Run: headless pygame with SDL's dummy video driver; simulated clock (each Clock.tick advances the game by its frame time, no real sleeping); random seed 0; keys injected as events and as key.get_pressed() state; no mouse input.
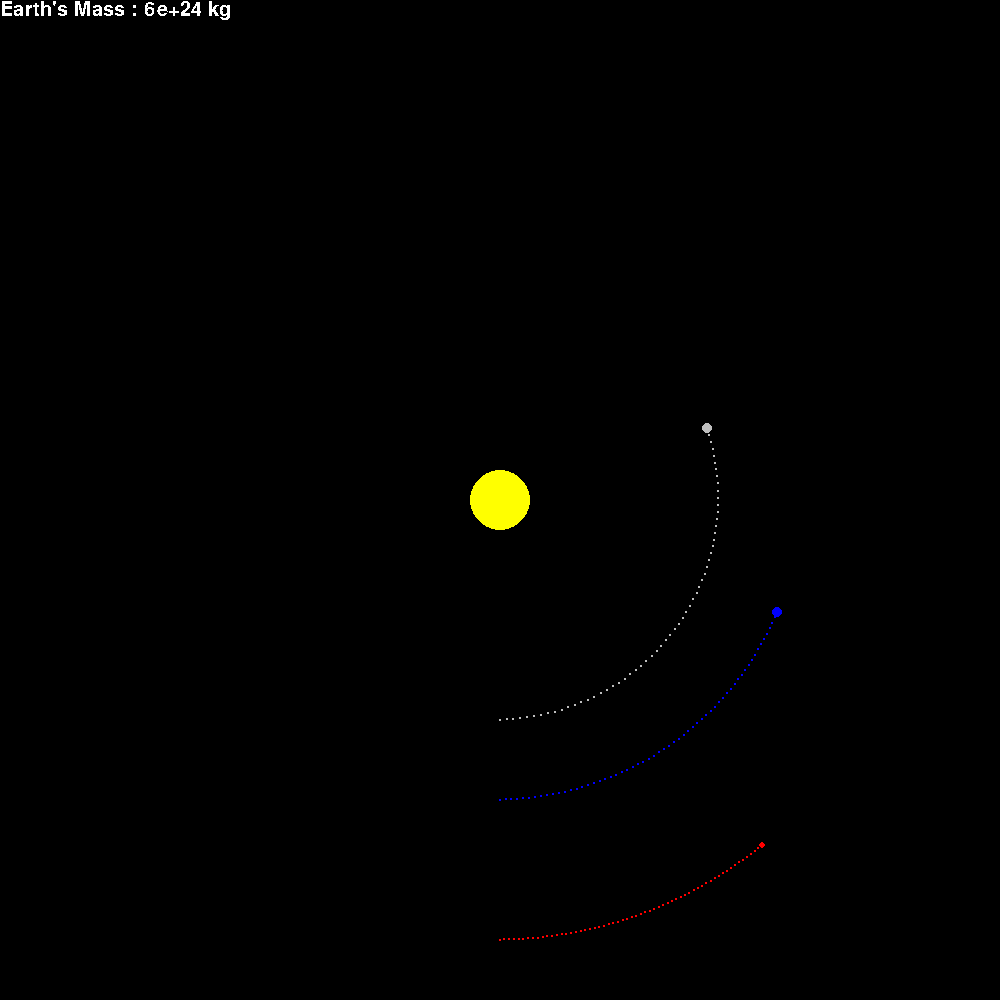
Frame 1 of 4 · flips 1–60 · no input
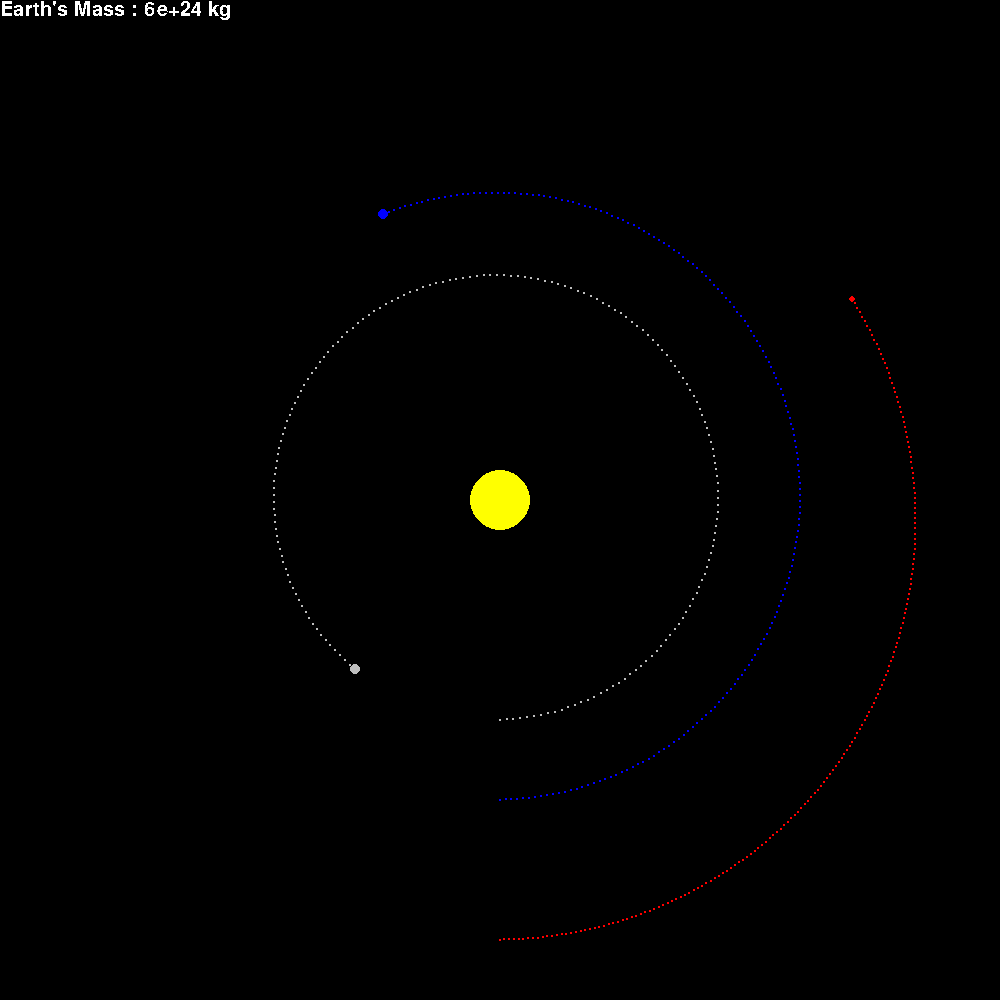
Frame 2 of 4 · flips 61–180 · tapped SPACE, RETURN · held RIGHT (→), D
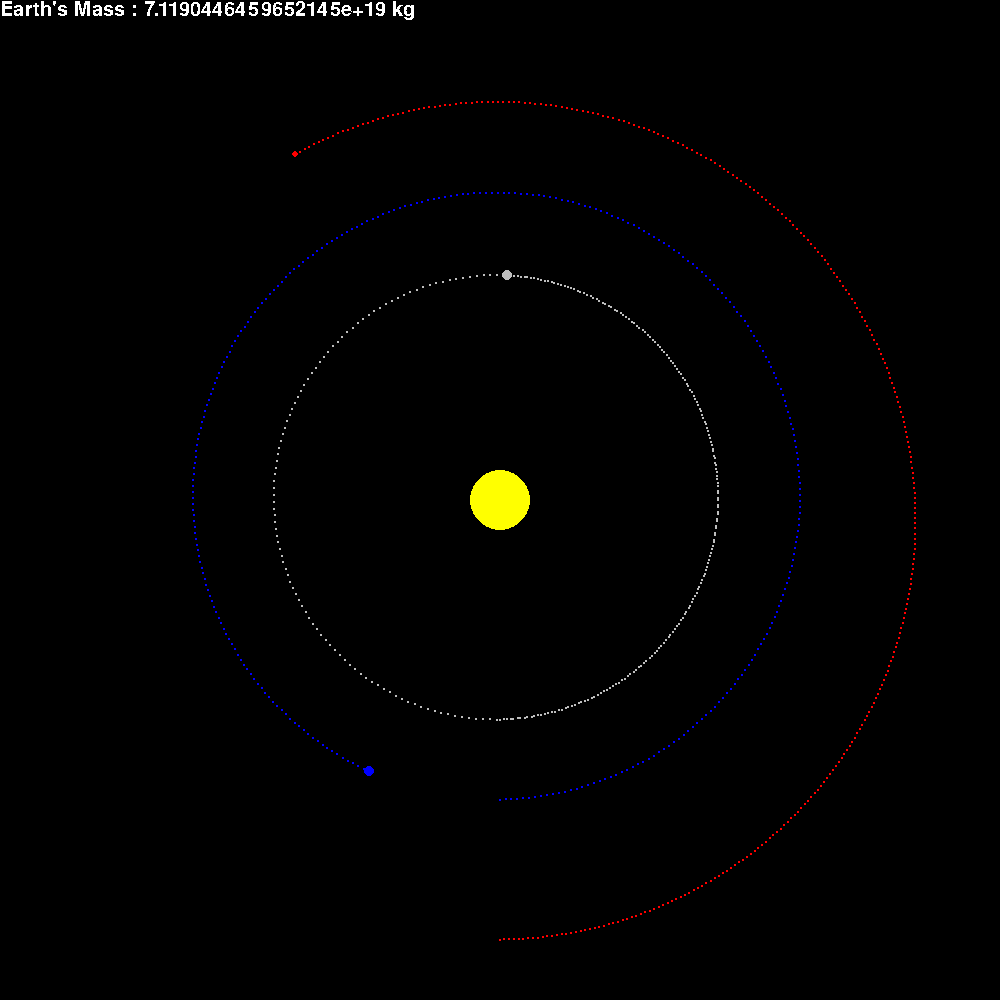
Frame 3 of 4 · flips 181–300 · held DOWN (↓), S
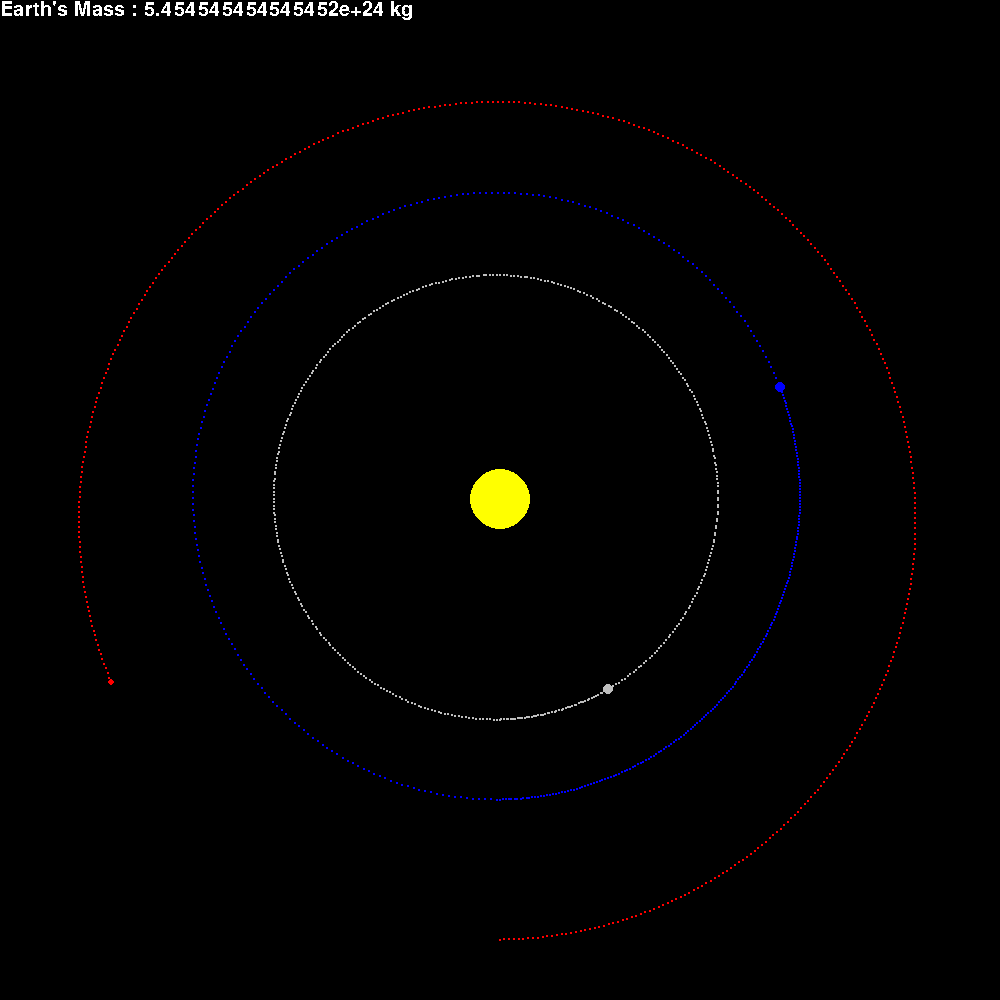
Frame 4 of 4 · flips 301–420 · held LEFT (←), A, UP (↑), W

The pygame program that drew these frames:

import math
import pygame
import random

class point:
    def __init__(self, x,y,z):
        self.x = x
        self.y = y
        self.z = z

class body:
    def __init__(self, location, mass, velocity, size, name = "", color = ""):
        self.location = location
        self.mass = mass
        self.velocity = velocity
        self.size = size
        self.name = name
        self.color = color

def calculate_single_body_acceleration(bodies, body_index):
    G_const = 6.67408e-11 #m3 kg-1 s-2
    acceleration = point(0,0,0)
    target_body = bodies[body_index]
    for index, external_body in enumerate(bodies):
        if index != body_index:
            r = (target_body.location.x - external_body.location.x)**2 + (target_body.location.y - external_body.location.y)**2 + (target_body.location.z - external_body.location.z)**2
            r = math.sqrt(r)
            tmp = G_const * external_body.mass / r**3
            acceleration.x += tmp * (external_body.location.x - target_body.location.x)
            acceleration.y += tmp * (external_body.location.y - target_body.location.y)
            acceleration.z += tmp * (external_body.location.z - target_body.location.z)

    return acceleration

def compute_velocity(bodies, time_step = 1):
    for body_index, target_body in enumerate(bodies):
        acceleration = calculate_single_body_acceleration(bodies, body_index)

        target_body.velocity.x += acceleration.x * time_step
        target_body.velocity.y += acceleration.y * time_step
        target_body.velocity.z += acceleration.z * time_step 


def update_location(bodies, time_step = 1):
    for target_body in bodies:
        target_body.location.x += target_body.velocity.x * time_step
        target_body.location.y += target_body.velocity.y * time_step
        target_body.location.z += target_body.velocity.z * time_step

def compute_gravity_step(bodies, time_step = 1):
    compute_velocity(bodies, time_step = time_step)
    update_location(bodies, time_step = time_step)

def plot_output(bodies, outfile = None):
    fig = plot.figure()
    colours = ['r','b','g','y','m','c']
    ax = fig.add_subplot(1,1,1, projection='3d')
    max_range = 0
    for current_body in bodies: 
        max_dim = max(max(current_body["x"]),max(current_body["y"]),max(current_body["z"]))
        if max_dim > max_range:
            max_range = max_dim
        ax.plot(current_body["x"], current_body["y"], current_body["z"], c = random.choice(colours), label = current_body["name"])        
    
    ax.set_xlim([-max_range,max_range])    
    ax.set_ylim([-max_range,max_range])
    ax.set_zlim([-max_range,max_range])
    ax.legend()        

    if outfile:
        plot.savefig(outfile)
    else:
        plot.show()

def run_simulation(bodies, names = None, time_step = 1, number_of_steps = 10000, report_freq = 100):

    #create output container for each body
    body_locations_hist = []
    for current_body in bodies:
        body_locations_hist.append({"x":[], "y":[], "z":[], "name":current_body.name})
        
    for i in range(1,number_of_steps):
        compute_gravity_step(bodies, time_step = 1000)            
        
        if i % report_freq == 0:
            for index, body_location in enumerate(body_locations_hist):
                body_location["x"].append(bodies[index].location.x)
                body_location["y"].append(bodies[index].location.y)           
                body_location["z"].append(bodies[index].location.z)       

    return body_locations_hist     

def linear_scale(source_value, target_max = 1000, source_min = -2.5e11, source_max = 2.5e11, target_min = 0):
    """
    Linearly scale a value from one range to another.

    Args:
        source_value (float): The value to be scaled.
        source_min (float): The minimum value of the source range.
        source_max (float): The maximum value of the source range.
        target_min (float): The minimum value of the target range.
        target_max (float): The maximum value of the target range.

    Returns:
        float: The scaled value in the target range.
    """
    return (source_value - source_min) * (target_max - target_min) / (source_max - source_min) + target_min   
            
#planet data (location (m), mass (kg), velocity (m/s)
sun = {"location":point(0,0,0), "mass":2e30, "velocity":point(0,0,0), "size":30}
mercury = {"location":point(0,5.7e10,0), "mass":3.285e23, "velocity":point(47000,0,0)}
venus = {"location":point(0,1.1e11,0), "mass":4.8e24, "velocity":point(35000,0,0), "size":5}
earth = {"location":point(0,1.5e11,0), "mass":6e24, "velocity":point(30000,0,0), "size":5}
mars = {"location":point(0,2.2e11,0), "mass":2.4e24, "velocity":point(24000,0,0), "size":3}
jupiter = {"location":point(0,7.7e11,0), "mass":1e28, "velocity":point(13000,0,0)}
saturn = {"location":point(0,1.4e12,0), "mass":5.7e26, "velocity":point(9000,0,0)}
uranus = {"location":point(0,2.8e12,0), "mass":8.7e25, "velocity":point(6835,0,0)}
neptune = {"location":point(0,4.5e12,0), "mass":1e26, "velocity":point(5477,0,0)}
pluto = {"location":point(0,3.7e12,0), "mass":1.3e22, "velocity":point(4748,0,0)}

if __name__ == "__main__":

    pygame.init()
    screen = pygame.display.set_mode((1000, 1000))
    pygame.font.init() 
    my_font = pygame.font.SysFont('Arial', 30)
    clock = pygame.time.Clock()
    running = True

    #build list of planets in the simulation, or create your own
    bodies = [
        body( location = sun["location"], mass = sun["mass"], velocity = sun["velocity"], size = sun["size"], name = "sun", color = "yellow"),
        body( location = earth["location"], mass = earth["mass"], velocity = earth["velocity"], size = earth["size"], name = "earth", color = "blue"),
        body( location = mars["location"], mass = mars["mass"], velocity = mars["velocity"], size = mars["size"], name = "mars", color = "red"),
        body( location = venus["location"], mass = venus["mass"], velocity = venus["velocity"], size = venus["size"], name = "venus", color = "grey")
        ]

    history = []

    while running:
        # poll for events
        # pygame.QUIT event means the user clicked X to close your window
        for event in pygame.event.get():
            if event.type == pygame.QUIT:
                running = False

        # fill the screen with a color to wipe away anything from last frame
        screen.fill("black")

        text_surface = my_font.render("Earth's Mass : " + str(bodies[1].mass) + " kg", False, "white")
        screen.blit(text_surface, (0,0))

        """if len(history) > 5000:
            history = history[500:]"""

        for body, body_pos in history:
            pygame.draw.circle(screen, body.color, body_pos, 1)

        for body in bodies:
            body_pos = pygame.Vector2(linear_scale(body.location.x), linear_scale(body.location.y))
            pygame.draw.circle(screen, body.color, body_pos, body.size)
            history.append([body, body_pos])

        keys = pygame.key.get_pressed()
        if keys[pygame.K_UP]:
            bodies[1].mass *= 1.1
        if keys[pygame.K_DOWN]:
            bodies[1].mass /= 1.1


        # flip() the display to put your work on screen
        pygame.display.flip()

        compute_gravity_step(bodies, time_step = 100000)  

        # limits FPS to 60
        clock.tick(60)

    pygame.quit()   
